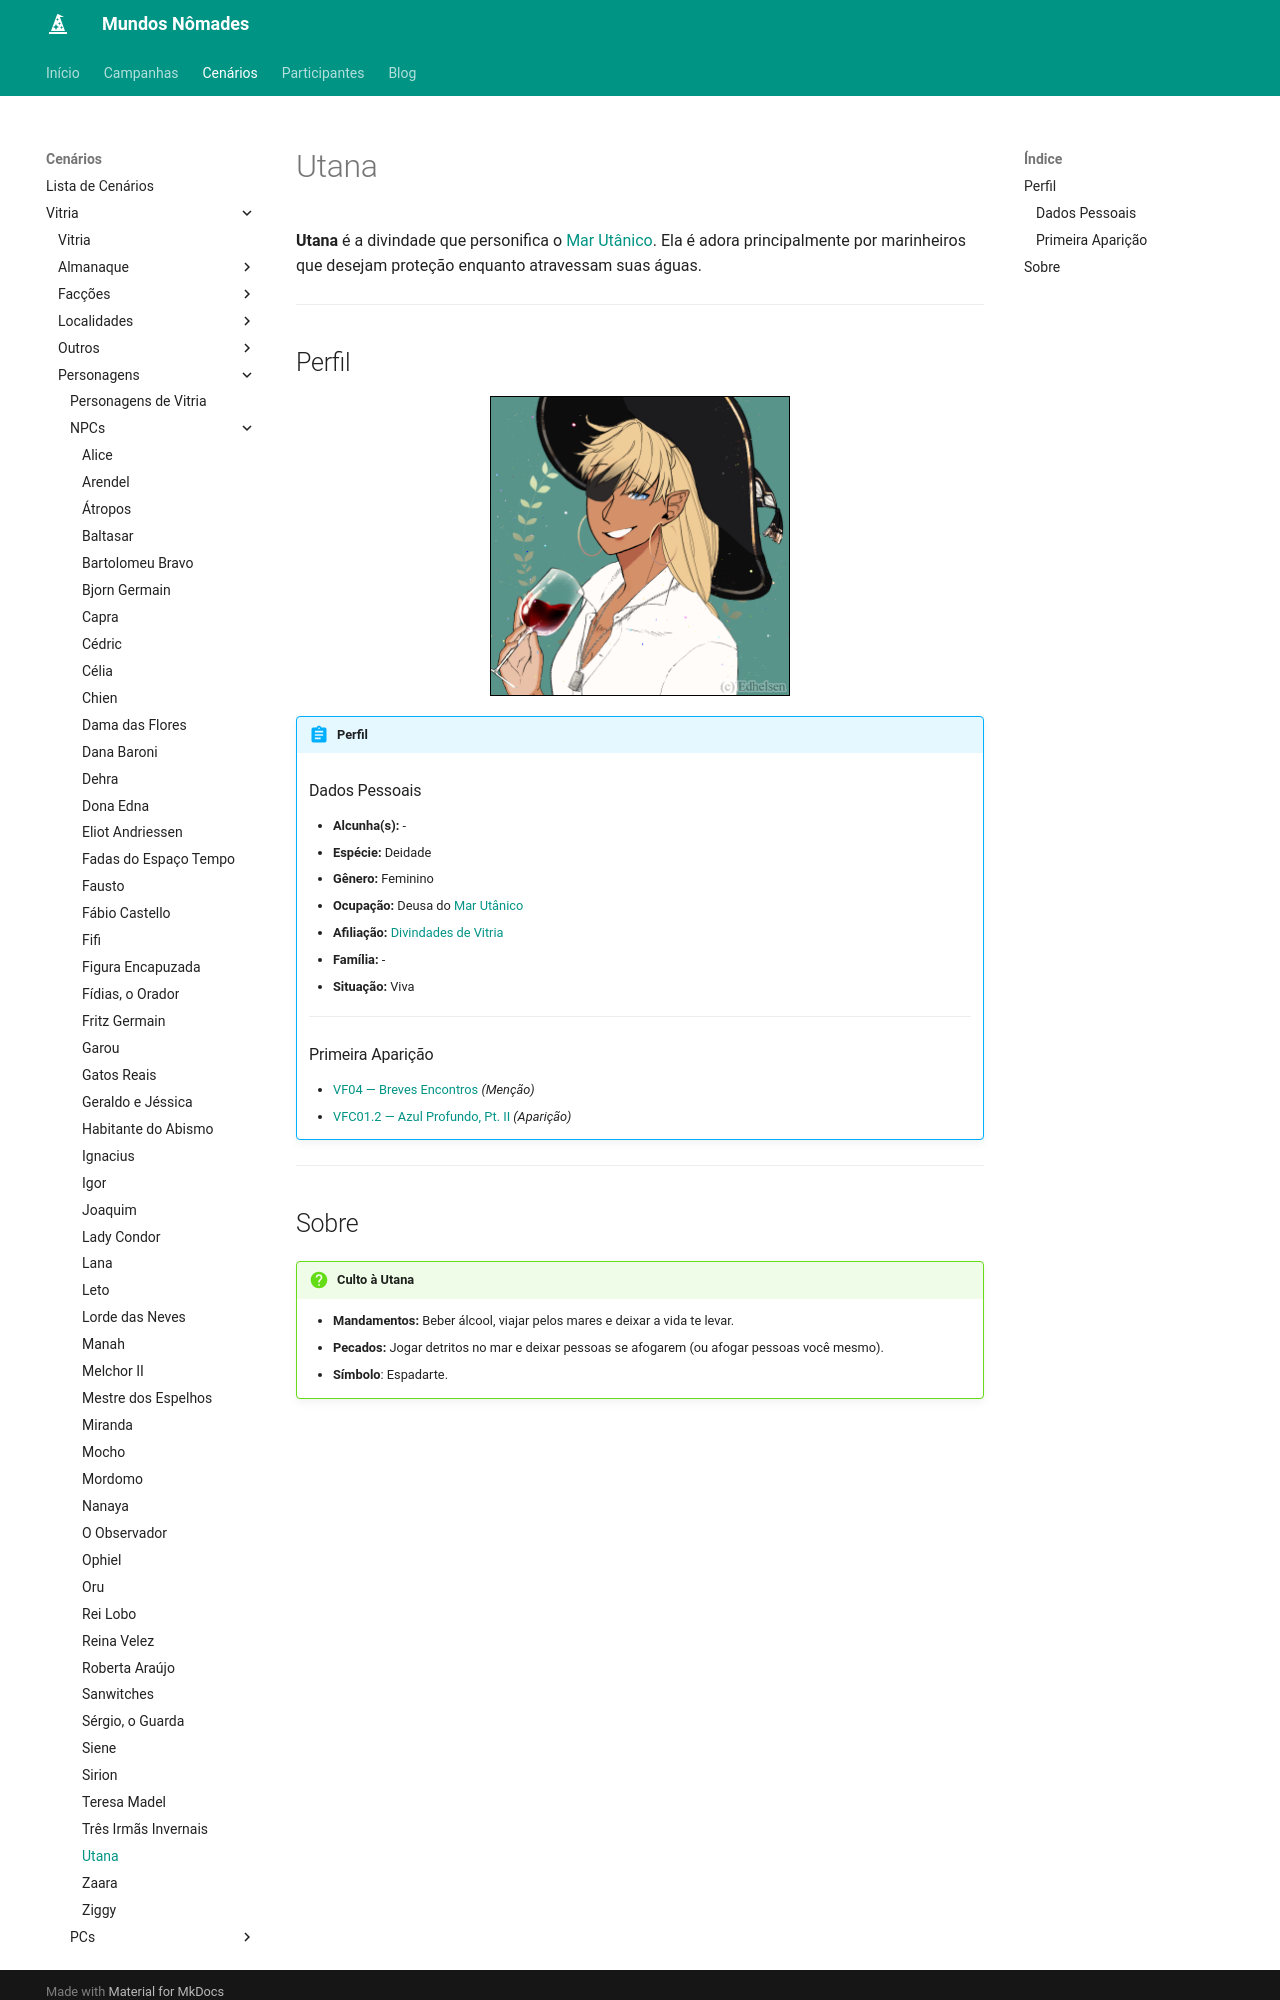

repository: Henrique42/MundosNomades · page: Cenários/Vitria/Personagens/NPCs/Utana/index.html · generator: mkdocs

**Utana** é a divindade que personifica o [[Mar Utânico]]. Ela é adora principalmente por marinheiros que desejam proteção enquanto atravessam suas águas.

---

## Perfil

<figure align="center">
	<img src="/MundosNomades/img/Vitria/NPCs/Divindade - Utana.png" width="300" style="border: 1px solid black;" alt="Deusa Utana">
</figure>

!!! abstract "Perfil"
	### Dados Pessoais
	- **Alcunha(s):** -
	- **Espécie:** Deidade
	- **Gênero:** Feminino
	- **Ocupação:** Deusa do [[Mar Utânico]]
	- **Afiliação:** [[Divindades de Vitria]]
	- **Família:** -
	- **Situação:** Viva
	---
	### Primeira Aparição
	- [[VF04 ― Breves Encontros]] *(Menção)*
	- [[VFC01.2 ― Azul Profundo, Pt. II]] *(Aparição)*

---
